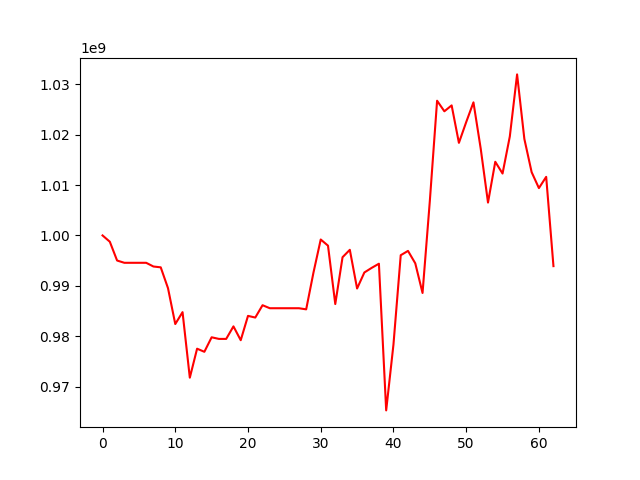

The file beside this chart, header and first rows:
, 0
0, 1000000000
1, 998753012
2, 995019895
3, 994568753
4, 994568753
5, 994568753
6, 994568753
7, 993832429
8, 993668535
9, 989531103
10, 982407118
11, 984770980
12, 971755818
13, 977514290
14, 976897236
15, 979779263
16, 979456583
17, 979456583
18, 981946101
19, 979199669
20, 984029448
21, 983698502
22, 986146505
23, 985548309
24, 985548309
25, 985548309
26, 985548309
27, 985548309
28, 985326782
29, 992615666
30, 999193367
31, 997972621
32, 986378735
33, 995677813
34, 997149036
35, 989466477
36, 992648700
37, 993558027
38, 994386320
39, 965261831
40, 978329275
41, 996074266
42, 996930951
43, 994465755
44, 988579807
45, 1006815183
46, 1026749699
47, 1024652504
48, 1025821774
49, 1018384545
50, 1022496106
51, 1026426941
52, 1017219827
53, 1006529939
54, 1014627392
55, 1012291794
56, 1019660777
57, 1031977182
58, 1019157010
59, 1012568082
... 3 more rows
